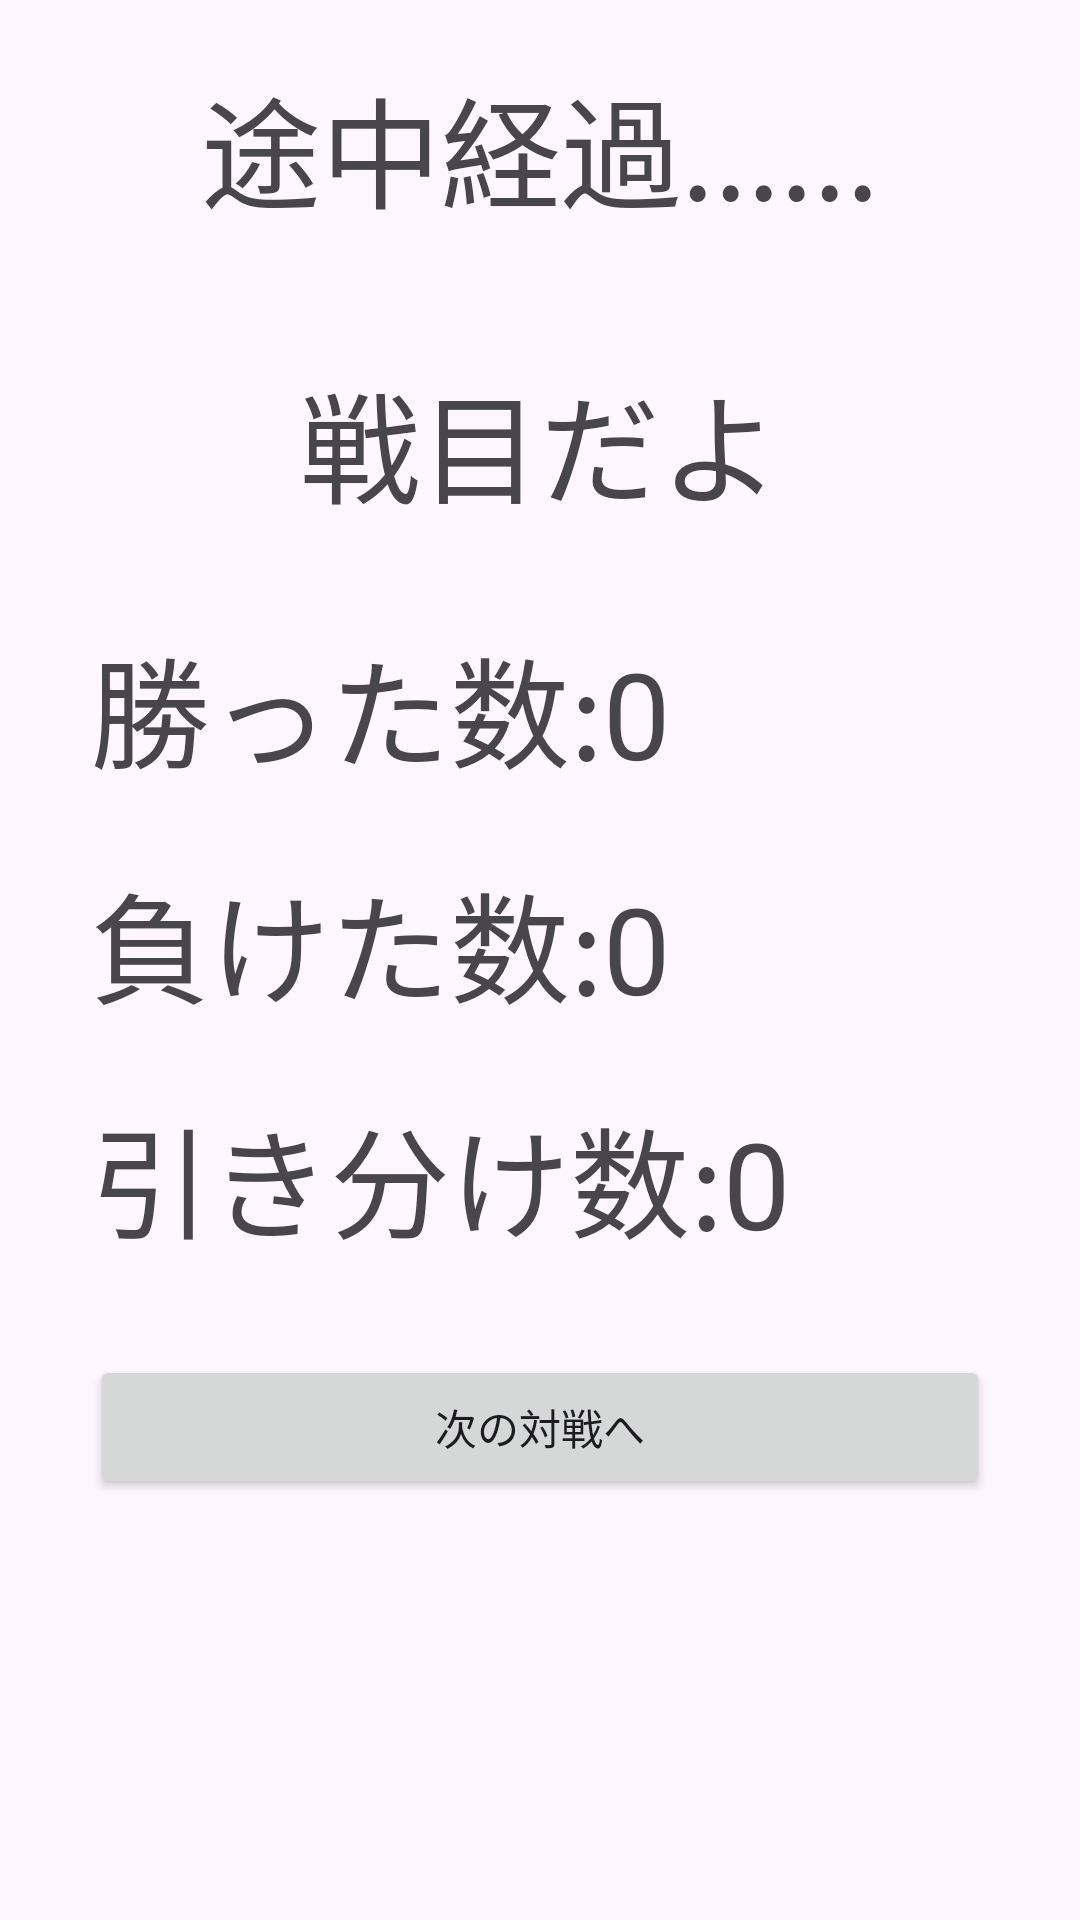

This screen was rendered from an Android layout file. Write that file and the resources it references.
<!-- AndroidManifest.xml: application theme Theme.JyankenGame_viewBinding_kt -->
<!-- res/layout/halfway_progress.xml -->
<?xml version="1.0" encoding="utf-8"?>
<LinearLayout xmlns:android="http://schemas.android.com/apk/res/android"
    xmlns:tools="http://schemas.android.com/tools"
    android:layout_width="match_parent"
    android:layout_height="match_parent"
    android:orientation="vertical"
    tools:ignore="RtlHardcoded">

    <TextView
        android:layout_width="match_parent"
        android:layout_height="wrap_content"
        android:layout_marginTop="20dp"
        android:gravity="center|top"
        android:text="@string/halfway_progress"
        android:textSize="40sp" />

    <TextView
        android:id="@+id/game_counter"
        android:layout_width="match_parent"
        android:layout_height="wrap_content"
        android:layout_marginTop="40dp"
        android:gravity="center|top"
        android:text="@string/now_game_num"
        android:textSize="40sp" />

    <TextView
        android:id="@+id/win_count"
        android:layout_width="match_parent"
        android:layout_height="wrap_content"
        android:layout_marginLeft="30dp"
        android:layout_marginTop="30dp"
        android:gravity="left|top"
        android:text="@string/win_num"
        android:textSize="40sp" />

    <TextView
        android:id="@+id/lose_count"
        android:layout_width="match_parent"
        android:layout_height="wrap_content"
        android:layout_marginLeft="30dp"
        android:layout_marginTop="20dp"
        android:gravity="left|top"
        android:text="@string/lose_num"
        android:textSize="40sp" />

    <TextView
        android:id="@+id/draw_count"
        android:layout_width="match_parent"
        android:layout_height="wrap_content"
        android:layout_marginLeft="30dp"
        android:layout_marginTop="20dp"
        android:gravity="left|top"
        android:text="@string/draw_num"
        android:textSize="40sp" />

    <Button
        android:id="@+id/next_fight"
        android:layout_width="match_parent"
        android:layout_height="wrap_content"
        android:layout_gravity="center"
        android:layout_margin="30sp"
        android:text="@string/next_fight" />

</LinearLayout>
<!-- resources referenced by this layout -->
<resources>
  <string name="draw_num">引き分け数:0</string>
  <string name="halfway_progress">途中経過......</string>
  <string name="lose_num">負けた数:0</string>
  <string name="next_fight">次の対戦へ</string>
  <string name="now_game_num">戦目だよ</string>
  <string name="win_num">勝った数:0</string>
  <style name="Theme.JyankenGame_viewBinding_kt" parent="Base.Theme.JyankenGame_viewBinding_kt" />
  <style name="Base.Theme.JyankenGame_viewBinding_kt" parent="Theme.Material3.DayNight.NoActionBar">
          
          
      </style>
</resources>
